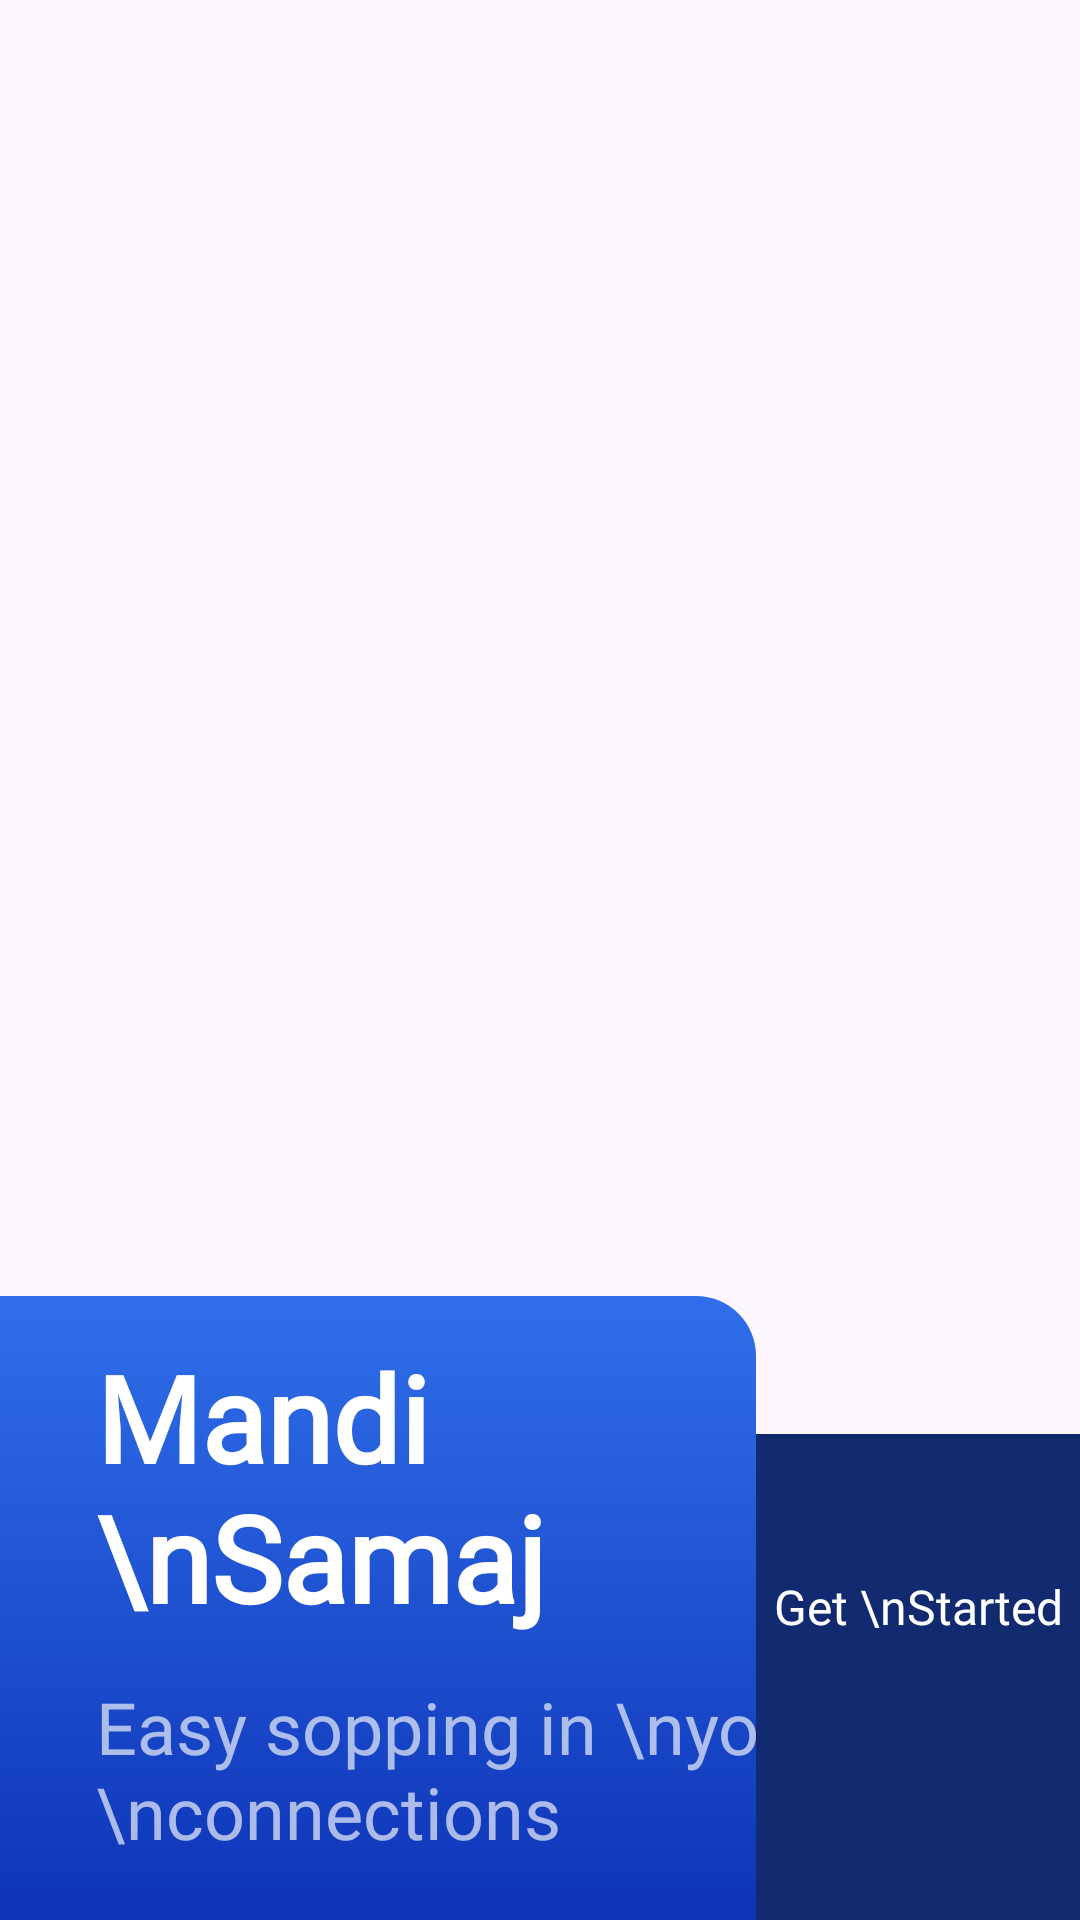

Here is an Android app screen rendered from its layout file. Give the layout XML and the strings, colors and styles it references.
<!-- AndroidManifest.xml: application theme Theme.Social -->
<!-- res/layout/fragment_launcher.xml -->
<?xml version="1.0" encoding="utf-8"?>
<androidx.constraintlayout.widget.ConstraintLayout xmlns:android="http://schemas.android.com/apk/res/android"
    xmlns:app="http://schemas.android.com/apk/res-auto"
    xmlns:tools="http://schemas.android.com/tools"
    android:layout_width="match_parent"
    android:layout_height="match_parent">

    <ImageView
        android:id="@+id/person_image"
        android:layout_width="0dp"
        android:layout_height="0dp"
        tools:src="@drawable/person"
        app:layout_constraintDimensionRatio="3:4"
        app:layout_constraintStart_toStartOf="parent"
        app:layout_constraintTop_toTopOf="parent"
        app:layout_constraintWidth_percent="0.9" />

    <ImageView
        android:id="@+id/brand_image"
        android:layout_width="0dp"
        android:layout_height="0dp"
        app:layout_constraintDimensionRatio="2:5"
        android:layout_marginBottom="28dp"
        tools:src="@drawable/brands"
        app:layout_constraintBottom_toTopOf="@id/start_constraint"
        app:layout_constraintEnd_toEndOf="parent"
        app:layout_constraintStart_toEndOf="@+id/constraintLayout" />

    <androidx.constraintlayout.widget.ConstraintLayout
        android:id="@+id/constraintLayout"
        android:layout_width="0dp"
        android:layout_height="0dp"
        android:background="@drawable/launcher_background_corner"
        app:layout_constraintBottom_toBottomOf="parent"
        app:layout_constraintStart_toStartOf="parent"
        app:layout_constraintTop_toBottomOf="@id/person_image"
        app:layout_constraintWidth_percent="0.7">

        <TextView
            android:layout_width="wrap_content"
            android:layout_height="wrap_content"
            android:layout_marginStart="32dp"
            android:fontFamily="@font/plus_jakarta_sans_regular"
            android:text="Mandi \nSamaj"
            android:textColor="@color/white"
            android:textSize="40sp"
            android:textStyle="bold"
            app:layout_constraintBottom_toTopOf="@+id/textView3"
            app:layout_constraintStart_toStartOf="parent"
            app:layout_constraintTop_toTopOf="parent" />

        <TextView
            android:id="@+id/textView3"
            android:layout_width="wrap_content"
            android:layout_height="wrap_content"
            android:layout_marginStart="32dp"
            android:layout_marginBottom="20dp"
            android:fontFamily="@font/dm_sans_regular"
            android:text="Easy sopping in \nyour \nconnections"
            android:textColor="#A6FFFFFF"
            android:textSize="24sp"
            app:layout_constraintBottom_toBottomOf="parent"
            app:layout_constraintStart_toStartOf="parent" />
    </androidx.constraintlayout.widget.ConstraintLayout>

    <androidx.constraintlayout.widget.ConstraintLayout
        android:id="@+id/start_constraint"
        android:layout_width="0dp"
        android:layout_height="0dp"
        android:background="#122A6F"
        app:layout_constraintBottom_toBottomOf="parent"
        app:layout_constraintDimensionRatio="4:6"
        app:layout_constraintStart_toEndOf="@id/constraintLayout"
        app:layout_constraintWidth_percent="0.3">

        <TextView
            android:id="@+id/get_start"
            android:layout_width="wrap_content"
            android:layout_height="wrap_content"
            android:fontFamily="@font/plus_jakarta_sans_regular"
            android:text="Get \nStarted"
            android:textAlignment="center"
            android:textColor="@color/white"
            android:textSize="16sp"
            app:layout_constraintBottom_toTopOf="@id/start_button"
            app:layout_constraintEnd_toEndOf="parent"
            app:layout_constraintStart_toStartOf="parent"
            app:layout_constraintTop_toTopOf="parent" />

        <ImageButton
            android:id="@+id/start_button"
            android:layout_width="wrap_content"
            android:layout_height="wrap_content"
            android:background="@android:color/transparent"
            android:src="@drawable/ic_baseline_arrow_forward_24"
            app:layout_constraintBottom_toBottomOf="parent"
            app:layout_constraintEnd_toEndOf="parent"
            app:layout_constraintStart_toStartOf="parent"
            app:layout_constraintTop_toBottomOf="@id/get_start" />
    </androidx.constraintlayout.widget.ConstraintLayout>

</androidx.constraintlayout.widget.ConstraintLayout>
<!-- resources referenced by this layout -->
<resources>
  <color name="white">#FFFFFFFF</color>
  <!-- drawable brands: png bitmap (drawable, 3614 bytes) -->
  <!-- drawable launcher_background_corner (drawable) -->
  <?xml version="1.0" encoding="utf-8"?>
  <selector xmlns:android="http://schemas.android.com/apk/res/android">
  <item>
      <shape>
          <gradient
              android:startColor="#0D33B7"
              android:endColor="#306FE9"
              android:angle="90"/>
          <corners android:topRightRadius="20dp"/>
      </shape>
  </item>
  </selector>
  <!-- drawable person: png bitmap (drawable, 306229 bytes) -->
  <style name="Theme.Social" parent="Theme.Material3.Light.NoActionBar">
          
          <item name="colorPrimary">@color/purple_500</item>
          <item name="colorPrimaryVariant">@color/purple_700</item>
          <item name="colorOnPrimary">@color/white</item>
          
          <item name="colorSecondary">@color/teal_200</item>
          <item name="colorSecondaryVariant">@color/teal_700</item>
          <item name="colorOnSecondary">@color/black</item>
          
          <item name="android:statusBarColor">@android:color/transparent</item>
          <item name="android:windowLightStatusBar">true</item>
          
  
      </style>
  <color name="purple_500">#FF6200EE</color>
  <color name="purple_700">#FF3700B3</color>
  <color name="teal_200">#FF03DAC5</color>
  <color name="teal_700">#FF018786</color>
  <color name="black">#FF000000</color>
</resources>
